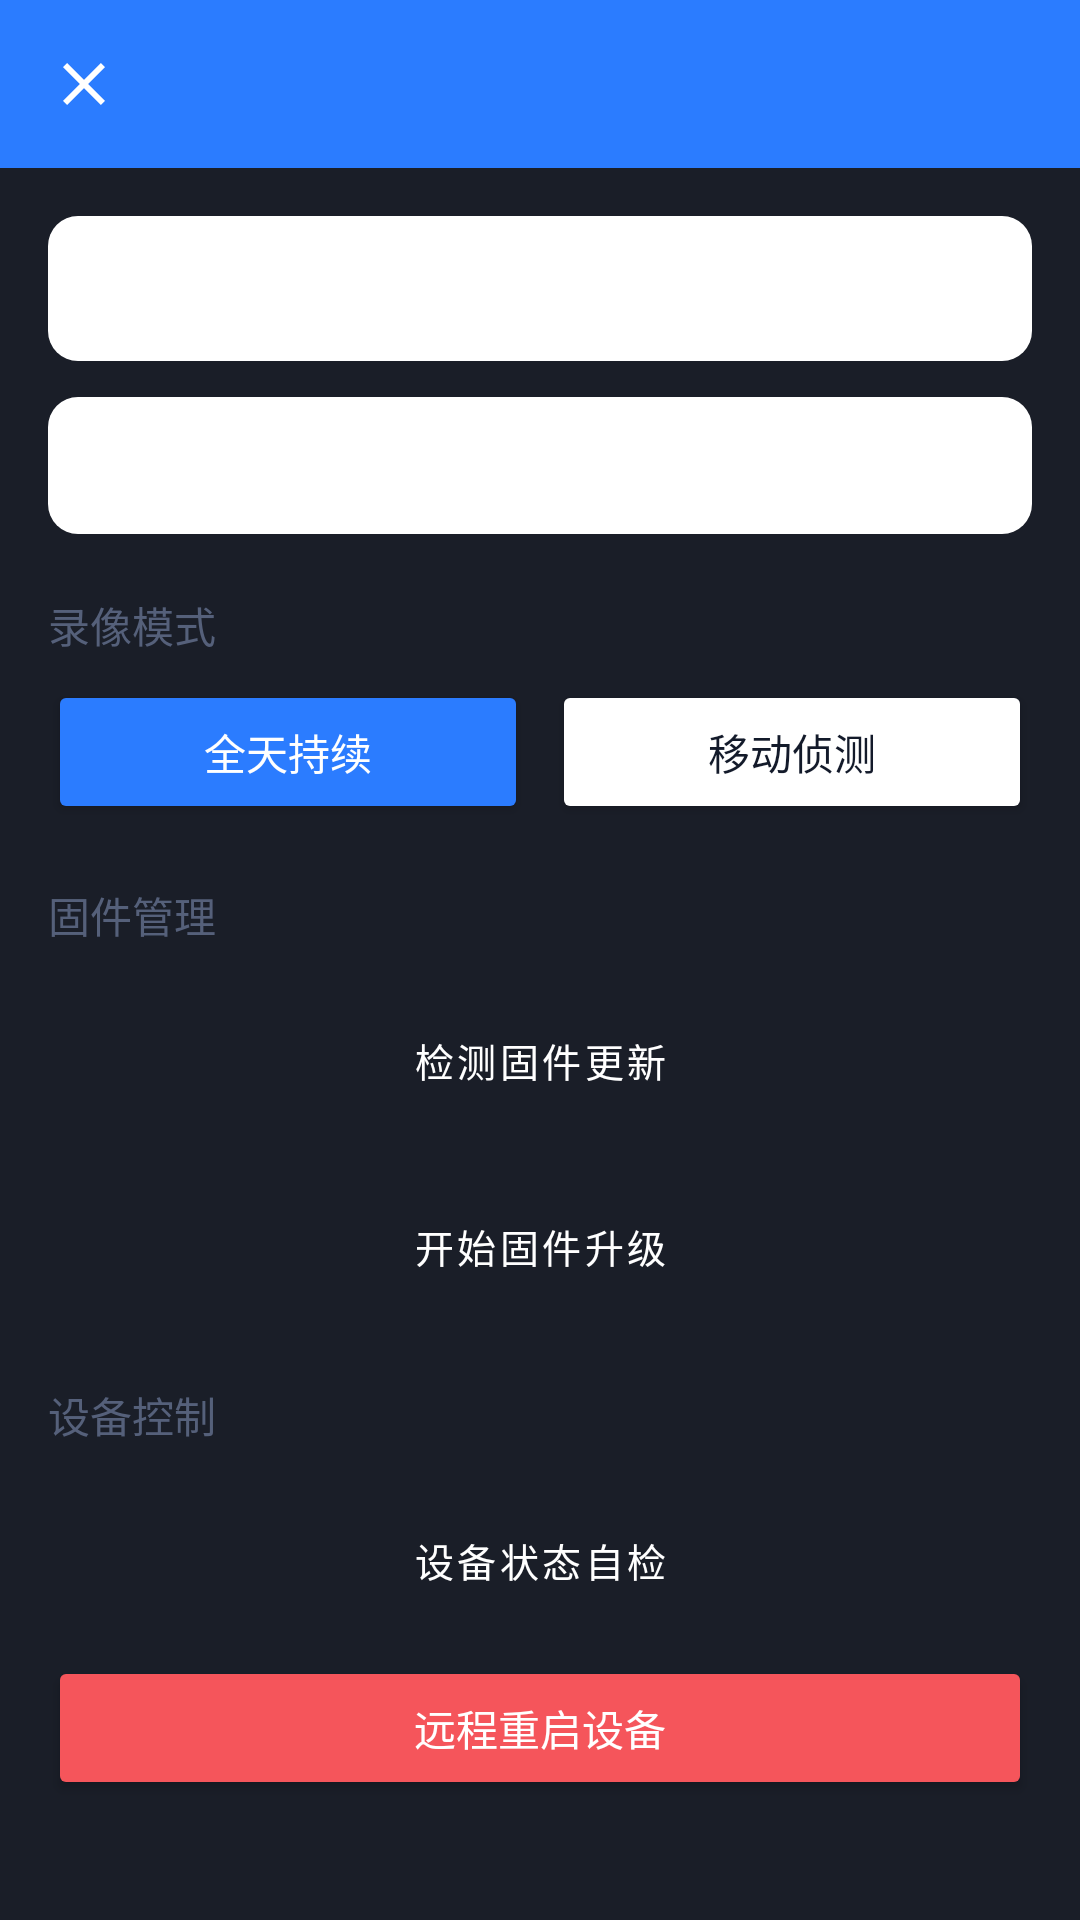

Android layout source for this screen:
<!-- AndroidManifest.xml: application theme Theme.CameraManager -->
<!-- res/layout/activity_device_manage.xml -->
<?xml version="1.0" encoding="utf-8"?>
<LinearLayout xmlns:android="http://schemas.android.com/apk/res/android"
    xmlns:app="http://schemas.android.com/apk/res-auto"
    android:layout_width="match_parent" android:layout_height="match_parent"
    android:orientation="vertical" android:background="@color/bg_dark">

    <com.google.android.material.appbar.MaterialToolbar android:id="@+id/toolbar"
        android:layout_width="match_parent" android:layout_height="?attr/actionBarSize"
        android:background="@color/brand_primary" app:titleTextColor="@color/white"
        app:navigationIcon="@drawable/ic_close"/>

    <ScrollView android:layout_width="match_parent" android:layout_height="0dp"
        android:layout_weight="1">
        <LinearLayout android:layout_width="match_parent" android:layout_height="wrap_content"
            android:orientation="vertical" android:padding="16dp">

            <TextView android:id="@+id/deviceLabel"
                android:layout_width="match_parent" android:layout_height="wrap_content"
                android:padding="14dp" android:background="@drawable/bg_card_rounded"
                android:textColor="@color/text_primary" android:textSize="15sp"
                android:layout_marginBottom="12dp"/>

            <TextView android:id="@+id/capsList"
                android:layout_width="match_parent" android:layout_height="wrap_content"
                android:padding="14dp" android:background="@drawable/bg_card_rounded"
                android:textColor="@color/text_secondary" android:textSize="13sp"
                android:layout_marginBottom="20dp"/>

            <TextView android:layout_width="wrap_content" android:layout_height="wrap_content"
                android:text="录像模式" android:textColor="@color/text_secondary"
                android:layout_marginBottom="8dp"/>
            <LinearLayout android:id="@+id/groupRecord"
                android:layout_width="match_parent" android:layout_height="wrap_content"
                android:orientation="horizontal" android:layout_marginBottom="20dp">
                <Button android:id="@+id/recordContinuous"
                    android:layout_width="0dp" android:layout_weight="1"
                    android:layout_height="wrap_content" android:text="全天持续"
                    android:backgroundTint="@color/brand_primary"
                    android:textColor="@color/white" android:layout_marginEnd="8dp"/>
                <Button android:id="@+id/recordMotion"
                    android:layout_width="0dp" android:layout_weight="1"
                    android:layout_height="wrap_content" android:text="移动侦测"
                    android:backgroundTint="@color/bg_card"
                    android:textColor="@color/text_primary"/>
            </LinearLayout>

            <LinearLayout android:id="@+id/groupFirmware"
                android:layout_width="match_parent" android:layout_height="wrap_content"
                android:orientation="vertical" android:layout_marginBottom="16dp">
                <TextView android:layout_width="wrap_content" android:layout_height="wrap_content"
                    android:text="固件管理" android:textColor="@color/text_secondary"
                    android:layout_marginBottom="8dp"/>
                <Button android:id="@+id/btnFirmwareCheck"
                    android:layout_width="match_parent" android:layout_height="wrap_content"
                    style="@style/ActionButton" android:layout_marginBottom="8dp"
                    android:text="检测固件更新"/>
                <Button android:id="@+id/btnFirmwareUpgrade"
                    android:layout_width="match_parent" android:layout_height="wrap_content"
                    style="@style/ActionButton" android:text="开始固件升级"/>
            </LinearLayout>

            <LinearLayout android:id="@+id/groupReboot"
                android:layout_width="match_parent" android:layout_height="wrap_content"
                android:orientation="vertical" android:layout_marginBottom="16dp">
                <TextView android:layout_width="wrap_content" android:layout_height="wrap_content"
                    android:text="设备控制" android:textColor="@color/text_secondary"
                    android:layout_marginBottom="8dp"/>
                <Button android:id="@+id/btnSelfCheck"
                    android:layout_width="match_parent" android:layout_height="wrap_content"
                    style="@style/ActionButton" android:layout_marginBottom="8dp"
                    android:text="设备状态自检"/>
                <Button android:id="@+id/btnReboot"
                    android:layout_width="match_parent" android:layout_height="wrap_content"
                    android:backgroundTint="@color/alarm_red"
                    android:textColor="@color/white" android:text="远程重启设备"/>
            </LinearLayout>
        </LinearLayout>
    </ScrollView>
</LinearLayout>
<!-- resources referenced by this layout -->
<resources>
  <color name="alarm_red">@color/error_red</color>
  <color name="bg_card">#FFFFFF</color>
  <color name="bg_dark">#1A1E28</color>
  <color name="brand_primary">#2B7CFF</color>
  <color name="text_primary">#131A2A</color>
  <color name="text_secondary">#55607A</color>
  <color name="white">#FFFFFF</color>
  <!-- drawable bg_card_rounded (drawable) -->
  <?xml version="1.0" encoding="utf-8"?>
  <shape xmlns:android="http://schemas.android.com/apk/res/android" android:shape="rectangle">
      <solid android:color="@color/bg_card"/>
      <corners android:radius="10dp"/>
  </shape>
  <!-- drawable ic_close (drawable) -->
  <vector xmlns:android="http://schemas.android.com/apk/res/android"
      android:width="24dp" android:height="24dp"
      android:viewportWidth="24" android:viewportHeight="24"
      android:tint="@color/white">
      <path android:fillColor="@android:color/white"
          android:pathData="M19,6.41L17.59,5 12,10.59 6.41,5 5,6.41 10.59,12 5,17.59 6.41,19 12,13.41 17.59,19 19,17.59 13.41,12z"/>
  </vector>
  <style name="ActionButton" parent="Widget.MaterialComponents.Button">
          <item name="android:layout_marginTop">6dp</item>
          <item name="android:layout_marginBottom">6dp</item>
          <item name="cornerRadius">20dp</item>
          <item name="backgroundTint">@color/brand_primary</item>
          <item name="android:textColor">@color/white</item>
          <item name="android:textSize">13sp</item>
      </style>
  <style name="Theme.CameraManager" parent="Theme.MaterialComponents.Light.NoActionBar">
          <item name="colorPrimary">@color/brand_primary</item>
          <item name="colorPrimaryVariant">@color/brand_primary_dark</item>
          <item name="colorOnPrimary">@color/white</item>
          <item name="colorSecondary">@color/brand_accent</item>
          <item name="colorOnSecondary">@color/white</item>
          <item name="colorSurface">@color/bg_card</item>
          <item name="colorOnSurface">@color/text_primary</item>
          <item name="colorError">@color/error_red</item>
          <item name="android:colorBackground">@color/bg_page</item>
          <item name="android:windowBackground">@color/bg_page</item>
          <item name="android:statusBarColor" tools:targetApi="l">@color/brand_primary</item>
          <item name="android:windowLightStatusBar" tools:targetApi="23">false</item>
          <item name="android:navigationBarColor" tools:targetApi="21">@color/white</item>
          <item name="android:windowLightNavigationBar" tools:targetApi="27">true</item>
          <item name="materialAlertDialogTheme">@style/AlertDialogLight</item>
      </style>
  <color name="error_red">#F5555B</color>
  <color name="brand_primary_dark">#1E64D6</color>
  <color name="brand_accent">#12C2A0</color>
  <color name="bg_page">#F4F6FB</color>
  <style name="AlertDialogLight" parent="ThemeOverlay.MaterialComponents.MaterialAlertDialog">
          <item name="android:background">@color/bg_card</item>
          <item name="android:textColorPrimary">@color/text_primary</item>
          <item name="colorSurface">@color/bg_card</item>
      </style>
</resources>
